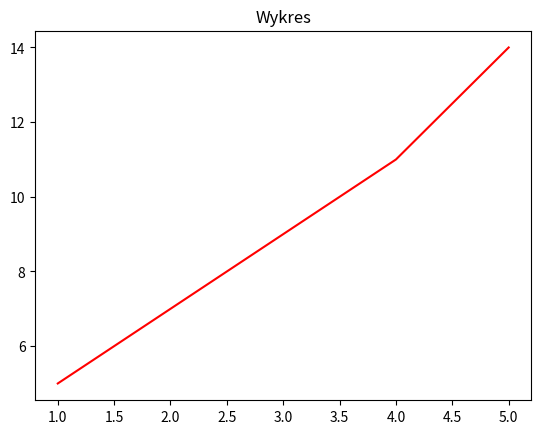

The script that saved this image:
import matplotlib.pyplot as plt

x = [1, 2, 3, 4, 5]
y = [5, 7, 9, 11, 14]

plt.plot(x, y, c="red")
plt.title("Wykres")

plt.savefig("wykres.png")
plt.show()
